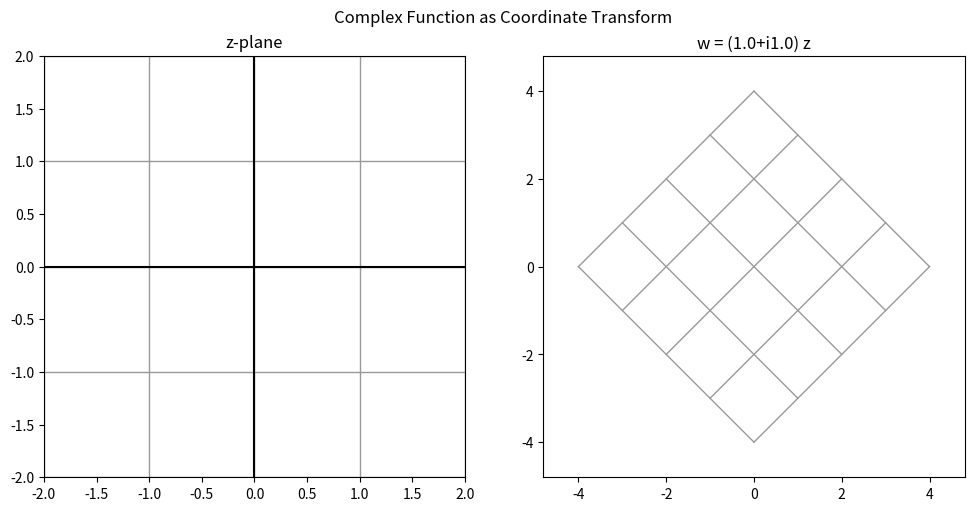

The matplotlib source for this figure:
"""
Demo: how a complex function transforms coordinate axes.

Default: w = (a + i b) z (rotation + scaling).
Option:  w = z**2 (nonlinear example).

Usage:
  python complex_axis_transform_demo.py
  python complex_axis_transform_demo.py --mode square
  python complex_axis_transform_demo.py --a 1 --b 2 --out demo.png
"""

import argparse
import numpy as np

try:
    import matplotlib.pyplot as plt
except Exception as exc:  # pragma: no cover
    raise SystemExit(
        "matplotlib is required. Install it and re-run. Error: " + str(exc)
    )


def grid_lines(extent, step, n=400):
    t = np.linspace(-extent, extent, n)
    vals = np.arange(-extent, extent + 1e-9, step)
    lines = []
    for x in vals:
        lines.append(x + 1j * t)
    for y in vals:
        lines.append(t + 1j * y)
    return lines, vals


def plot_lines(ax, lines, color="#999999", lw=1.0):
    for z in lines:
        ax.plot(z.real, z.imag, color=color, lw=lw)


def bounds(lines):
    xs = np.concatenate([z.real for z in lines])
    ys = np.concatenate([z.imag for z in lines])
    return xs.min(), xs.max(), ys.min(), ys.max()


def apply_function(lines, f):
    return [f(z) for z in lines]


def main():
    parser = argparse.ArgumentParser(description="Complex-axis transform demo")
    parser.add_argument("--mode", choices=["linear", "square"], default="linear")
    parser.add_argument("--a", type=float, default=1.0, help="real part for linear mode")
    parser.add_argument("--b", type=float, default=1.0, help="imag part for linear mode")
    parser.add_argument("--extent", type=float, default=2.0)
    parser.add_argument("--grid-step", type=float, default=1.0)
    parser.add_argument("--out", type=str, default="axis_transform_demo.png")
    args = parser.parse_args()

    if args.mode == "linear":
        c = args.a + 1j * args.b

        def f(z):
            return c * z

        title = f"w = ({args.a}+i{args.b}) z"
    else:

        def f(z):
            return z ** 2

        title = "w = z^2"

    lines, vals = grid_lines(args.extent, args.grid_step)

    fig, (ax0, ax1) = plt.subplots(1, 2, figsize=(10, 5), constrained_layout=True)

    # Original grid
    plot_lines(ax0, lines)
    ax0.plot([ -args.extent, args.extent ], [0, 0], color="#000000", lw=1.5)
    ax0.plot([0, 0], [ -args.extent, args.extent ], color="#000000", lw=1.5)
    ax0.set_title("z-plane")
    ax0.set_aspect("equal", "box")
    ax0.set_xlim(-args.extent, args.extent)
    ax0.set_ylim(-args.extent, args.extent)

    # Transformed grid
    lines_w = apply_function(lines, f)
    plot_lines(ax1, lines_w)
    ax1.set_title(title)
    ax1.set_aspect("equal", "box")

    xmin, xmax, ymin, ymax = bounds(lines_w)
    dx = (xmax - xmin) * 0.1
    dy = (ymax - ymin) * 0.1
    ax1.set_xlim(xmin - dx, xmax + dx)
    ax1.set_ylim(ymin - dy, ymax + dy)

    fig.suptitle("Complex Function as Coordinate Transform", fontsize=12)
    fig.savefig(args.out, dpi=160)
    print("saved:", args.out)


if __name__ == "__main__":
    main()
